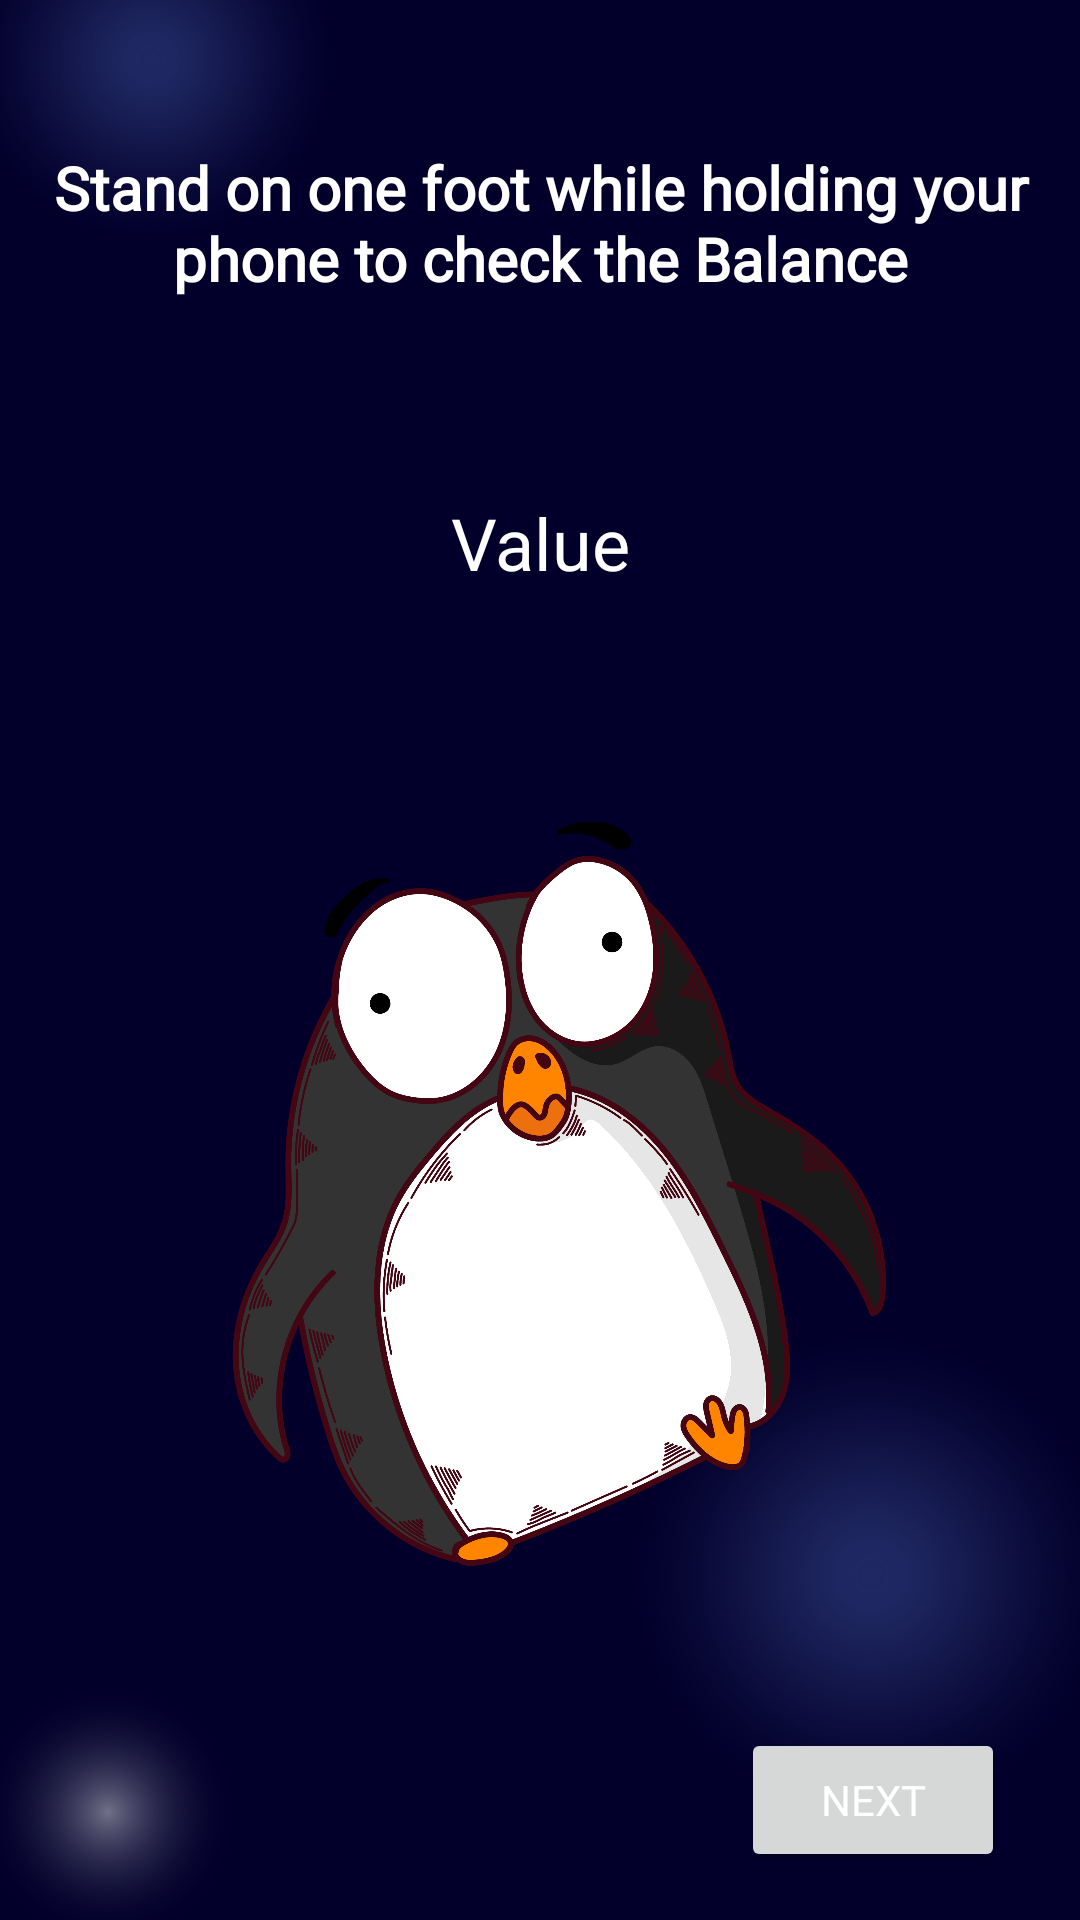

This screen was rendered from an Android layout file. Write that file and the resources it references.
<!-- AndroidManifest.xml: application theme Theme.ConCheck -->
<!-- res/layout/activity_main.xml -->
<?xml version="1.0" encoding="utf-8"?>
<androidx.constraintlayout.widget.ConstraintLayout xmlns:android="http://schemas.android.com/apk/res/android"
    xmlns:app="http://schemas.android.com/apk/res-auto"
    xmlns:tools="http://schemas.android.com/tools"
    android:layout_width="match_parent"
    android:layout_height="match_parent"
    android:background="@drawable/wall"
    tools:context=".MainActivity">

    <TextView
        android:id="@+id/textView"
        android:layout_width="0dp"
        android:layout_height="wrap_content"
        android:layout_marginBottom="43dp"
        android:text="Value"
        android:textAlignment="center"
        android:textColor="@color/white"
        android:textSize="24sp"
        app:layout_constraintBottom_toTopOf="@+id/imageView"
        app:layout_constraintEnd_toEndOf="parent"
        app:layout_constraintStart_toStartOf="parent"
        app:layout_constraintTop_toBottomOf="@+id/textView2" />

    <ImageView
        android:id="@+id/imageView"
        android:layout_width="0dp"
        android:layout_height="0dp"
        android:layout_marginStart="51dp"
        android:layout_marginEnd="51dp"
        android:layout_marginBottom="17dp"
        app:layout_constraintBottom_toTopOf="@+id/nextButton"
        app:layout_constraintEnd_toEndOf="parent"
        app:layout_constraintStart_toStartOf="parent"
        app:layout_constraintTop_toBottomOf="@+id/textView"
        app:srcCompat="@drawable/pngtreecartoon_penguin_standing_on_one_6950776" />

    <Button
        android:id="@+id/nextButton"
        android:layout_width="wrap_content"
        android:layout_height="wrap_content"
        android:layout_marginEnd="25dp"
        android:layout_marginBottom="16dp"
        android:fontFamily="@font/alata"
        android:text="Next"
        android:textColor="@color/white"
        app:layout_constraintBottom_toBottomOf="parent"
        app:layout_constraintEnd_toEndOf="parent"
        app:layout_constraintTop_toBottomOf="@+id/imageView" />

    <TextView
        android:id="@+id/textView2"
        android:layout_width="wrap_content"
        android:layout_height="wrap_content"
        android:layout_marginTop="49dp"
        android:layout_marginBottom="65dp"
        android:fontFamily="@font/alata"
        android:text="Stand on one foot while holding your phone to check the Balance"
        android:textAlignment="center"
        android:textColor="@color/white"
        android:textSize="20sp"
        android:textStyle="bold"
        app:layout_constraintBottom_toTopOf="@+id/textView"
        app:layout_constraintStart_toStartOf="parent"
        app:layout_constraintTop_toTopOf="parent" />

</androidx.constraintlayout.widget.ConstraintLayout>
<!-- resources referenced by this layout -->
<resources>
  <!-- drawable pngtreecartoon_penguin_standing_on_one_6950776: png bitmap (drawable, 385644 bytes) -->
  <!-- drawable wall: png bitmap (drawable, 165546 bytes) -->
  <style name="Theme.ConCheck" parent="Theme.MaterialComponents.DayNight.NoActionBar">
          
          <item name="colorPrimary">@color/purple_500</item>
          <item name="colorPrimaryVariant">@color/purple_700</item>
          <item name="colorOnPrimary">@color/white</item>
          
          <item name="colorSecondary">@color/teal_200</item>
          <item name="colorSecondaryVariant">@color/teal_700</item>
          <item name="colorOnSecondary">@color/black</item>
          
          <item name="android:statusBarColor">?attr/colorPrimaryVariant</item>
          
      </style>
  <!-- not gathered from this repository: default colours our renderer supplied (Android Studio template values) -->
  <color name="purple_500">#FF6200EE</color>
  <color name="purple_700">#FF3700B3</color>
  <color name="teal_200">#FF03DAC5</color>
  <color name="teal_700">#FF018786</color>
  <color name="black">#FF000000</color>
  <color name="white">#FFFFFFFF</color>
</resources>
